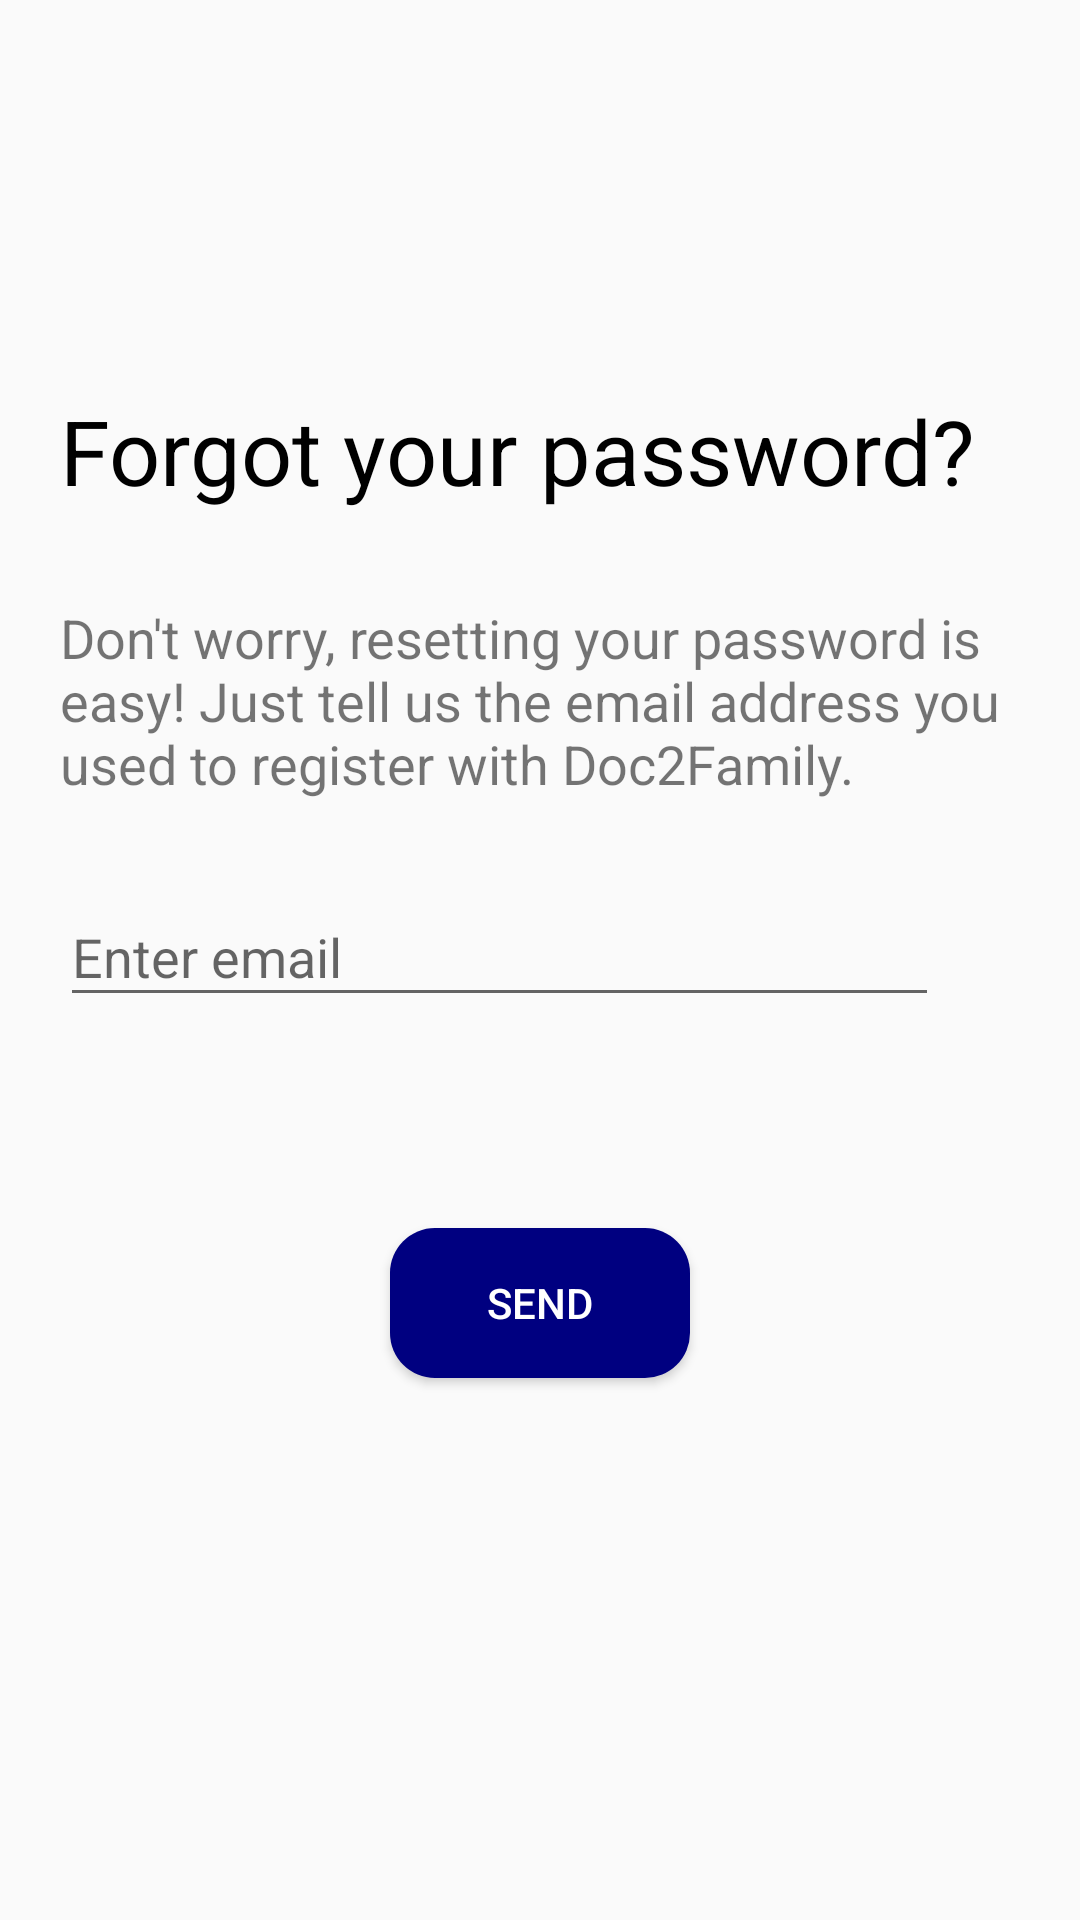

Reconstruct the res/layout file that produces this screen, plus the resources it refers to.
<!-- AndroidManifest.xml: application theme AppTheme -->
<!-- res/layout/activity_forgot_password.xml -->
<?xml version="1.0" encoding="utf-8"?>
<LinearLayout xmlns:android="http://schemas.android.com/apk/res/android"
    xmlns:app="http://schemas.android.com/apk/res-auto"
    xmlns:tools="http://schemas.android.com/tools"
    android:layout_width="match_parent"
    android:layout_height="match_parent"
    tools:context=".views.ForgotPasswordActivity"
    android:orientation="vertical">


    <TextView
        android:id="@+id/forgot_password_title"
        android:layout_width="wrap_content"
        android:layout_height="wrap_content"
        android:layout_gravity="center_vertical"
        android:layout_marginStart="20dp"
        android:layout_marginTop="130dp"
        android:text="@string/forgot_your_password_title"
        android:textColor="@color/textPrimary"
        android:textSize="30sp"
    />

    <TextView
        android:id="@+id/forgot_password_explanation"
        android:layout_width="wrap_content"
        android:layout_height="wrap_content"
        android:layout_marginStart="20dp"
        android:layout_marginTop="30dp"
        android:text="@string/forgot_password_explanation"
        android:textSize="18sp" />

    <com.google.android.material.textfield.TextInputLayout
        android:id="@+id/input_text_first_name_layout"
        android:layout_width="match_parent"
        android:layout_height="wrap_content"
        android:layout_marginStart="20dp"
        android:layout_marginTop="20dp"
        app:errorEnabled="true">

        <com.google.android.material.textfield.TextInputEditText
            android:id="@+id/edit_text_email_for_reset"
            android:layout_width="293dp"
            android:layout_height="wrap_content"
            android:hint="Enter email"
            android:textSize="18dp"
            android:inputType="textPersonName"/>

    </com.google.android.material.textfield.TextInputLayout>

    <Button
        android:id="@+id/reset_password"
        android:layout_gravity="center"
        android:layout_width="100dp"
        android:layout_height="50dp"
        android:layout_marginTop="50dp"
        android:background="@drawable/customized_button"
        android:text="@string/reset_password"
        android:textColor="@color/white"
    />


</LinearLayout>
<!-- resources referenced by this layout -->
<resources>
  <color name="textPrimary">@color/black</color>
  <color name="white">#FFFFFF</color>
  <!-- drawable customized_button (drawable) -->
  <?xml version="1.0" encoding="utf-8"?>
  <shape xmlns:android="http://schemas.android.com/apk/res/android">
      <solid android:color="@color/navy"/>
      <corners android:radius="15dp"/>
  </shape>
  <string name="forgot_password_explanation">Don\'t worry, resetting your password is easy! Just tell us the email address you used to register with Doc2Family.</string>
  <string name="forgot_your_password_title">Forgot your password?</string>
  <string name="reset_password">Send</string>
  <style name="AppTheme" parent="Theme.AppCompat.Light.NoActionBar">
          
          <item name="colorPrimary">@color/colorPrimary</item>
          <item name="colorPrimaryDark">@color/colorPrimaryDark</item>
          <item name="colorAccent">@color/colorAccent</item>
      </style>
  <color name="black">#000000</color>
  <color name="navy">#000080</color>
  <color name="colorPrimary">#0070EE</color>
  <color name="colorPrimaryDark">#1540EE</color>
  <color name="colorAccent">#03DAC5</color>
</resources>
